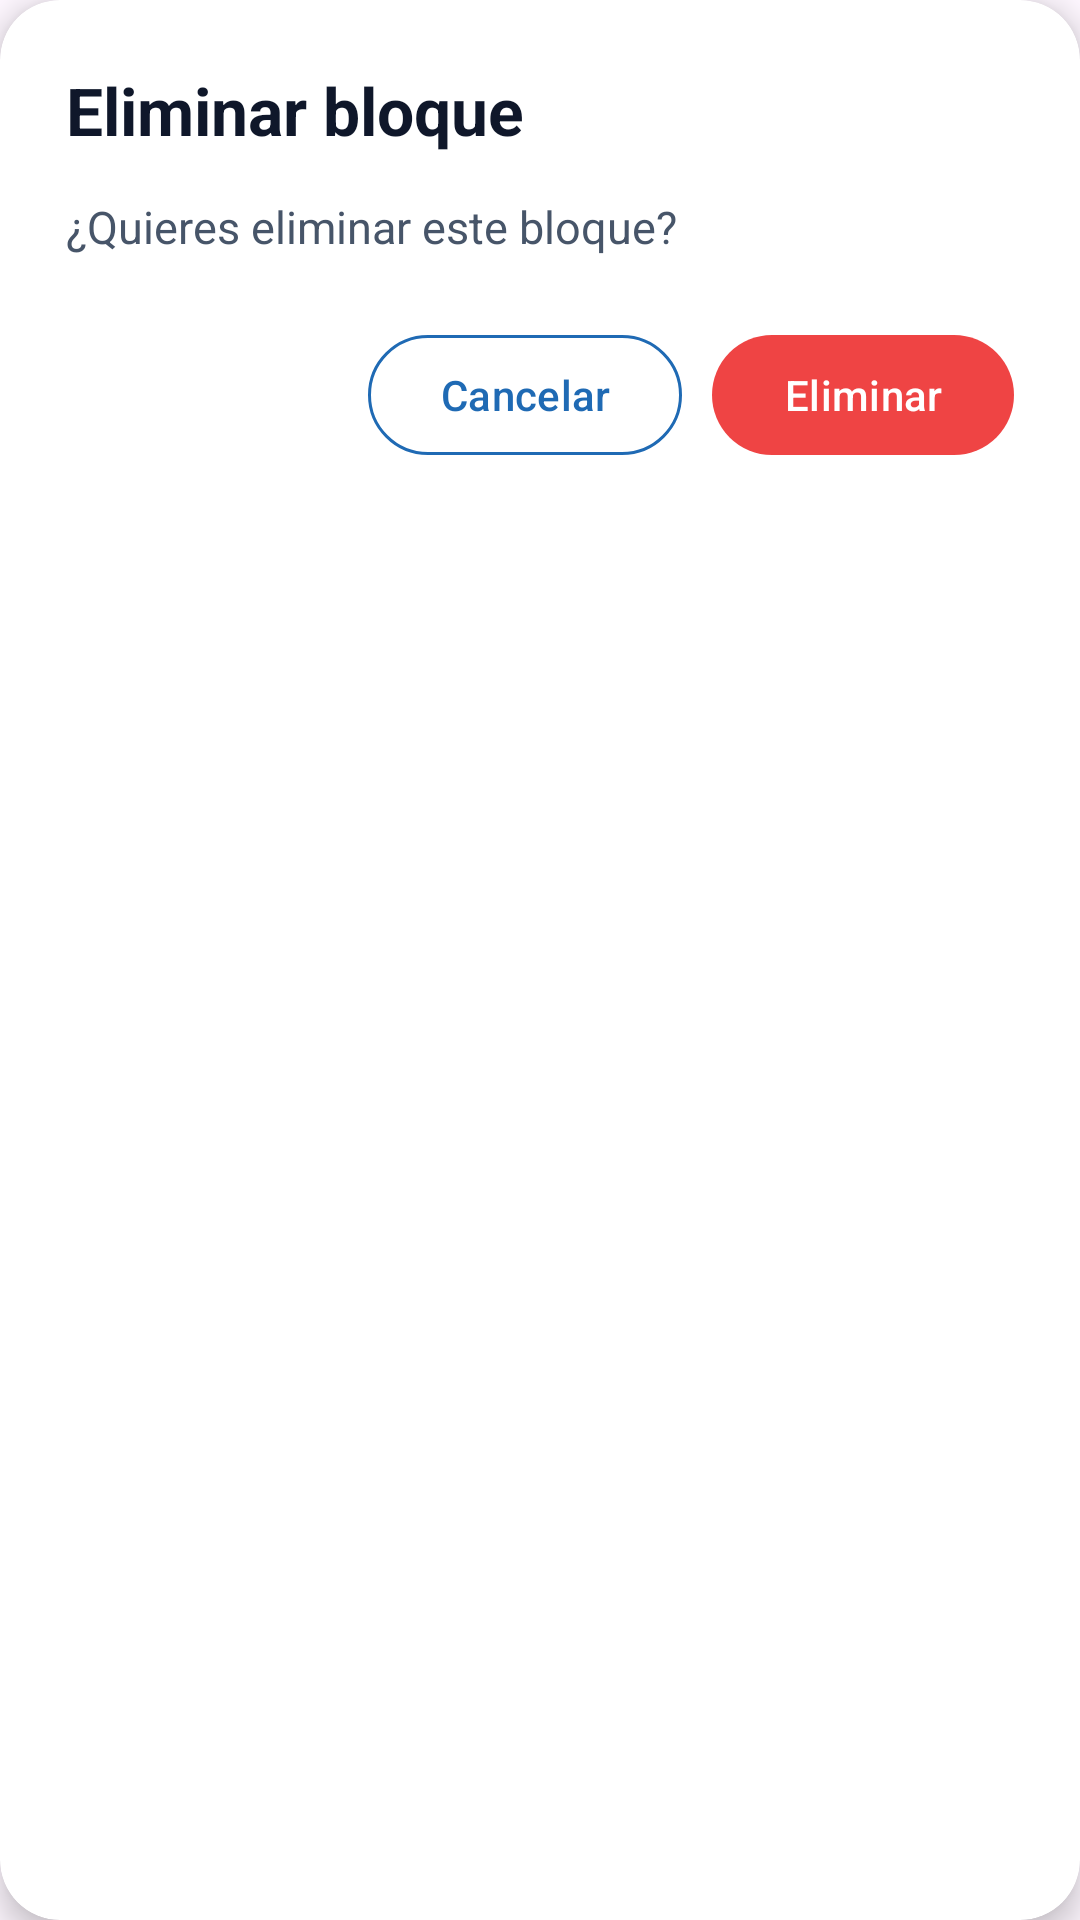

The Android layout XML behind this screen, and the referenced resources:
<!-- AndroidManifest.xml: application theme Theme.FitTrack -->
<!-- res/layout/dialog_delete_block.xml -->
<?xml version="1.0" encoding="utf-8"?>
<androidx.cardview.widget.CardView xmlns:android="http://schemas.android.com/apk/res/android"
    xmlns:app="http://schemas.android.com/apk/res-auto"
    android:layout_width="match_parent"
    android:layout_height="wrap_content"
    app:cardBackgroundColor="@color/ft_surface"
    app:cardCornerRadius="20dp"
    app:cardElevation="6dp">

    <LinearLayout
        android:layout_width="match_parent"
        android:layout_height="wrap_content"
        android:orientation="vertical"
        android:padding="22dp">

        <TextView
            android:id="@+id/tvDeleteTitle"
            android:layout_width="match_parent"
            android:layout_height="wrap_content"
            android:text="Eliminar bloque"
            android:textColor="@color/ft_text_primary"
            android:textSize="22sp"
            android:textStyle="bold" />

        <TextView
            android:id="@+id/tvDeleteMessage"
            android:layout_width="match_parent"
            android:layout_height="wrap_content"
            android:layout_marginTop="14dp"
            android:text="¿Quieres eliminar este bloque?"
            android:textColor="@color/ft_text_secondary"
            android:textSize="15sp" />

        <LinearLayout
            android:layout_width="match_parent"
            android:layout_height="wrap_content"
            android:layout_marginTop="22dp"
            android:gravity="end"
            android:orientation="horizontal">

            <com.google.android.material.button.MaterialButton
                android:id="@+id/btnCancel"
                android:layout_width="wrap_content"
                android:layout_height="wrap_content"
                android:text="Cancelar"
                android:textAllCaps="false"
                android:textColor="@color/fittrack"
                app:backgroundTint="@color/ft_surface"
                app:cornerRadius="20dp"
                app:strokeColor="@color/fittrack"
                app:strokeWidth="1dp" />


            <com.google.android.material.button.MaterialButton
                android:id="@+id/btnDelete"
                android:layout_width="wrap_content"
                android:layout_height="wrap_content"
                android:layout_marginStart="10dp"
                android:text="Eliminar"
                android:textAllCaps="false"
                android:textColor="@color/white"
                app:backgroundTint="@color/ft_error"
                app:cornerRadius="20dp" />

        </LinearLayout>

    </LinearLayout>

</androidx.cardview.widget.CardView>
<!-- resources referenced by this layout -->
<resources>
  <color name="fittrack">#1f6ab4</color>
  <color name="ft_error">#EF4444</color>
  <color name="ft_surface">#FFFFFF</color>
  <color name="ft_text_primary">#0F172A</color>
  <color name="ft_text_secondary">#475569</color>
  <color name="white">#FFFFFFFF</color>
  <style name="Theme.FitTrack" parent="Base.Theme.FitTrack" />
  <style name="Base.Theme.FitTrack" parent="Theme.Material3.DayNight.NoActionBar">
          
          
          <item name="android:statusBarColor">@color/fittrack</item>
          <item name="android:windowLightStatusBar">false</item>
      </style>
</resources>
